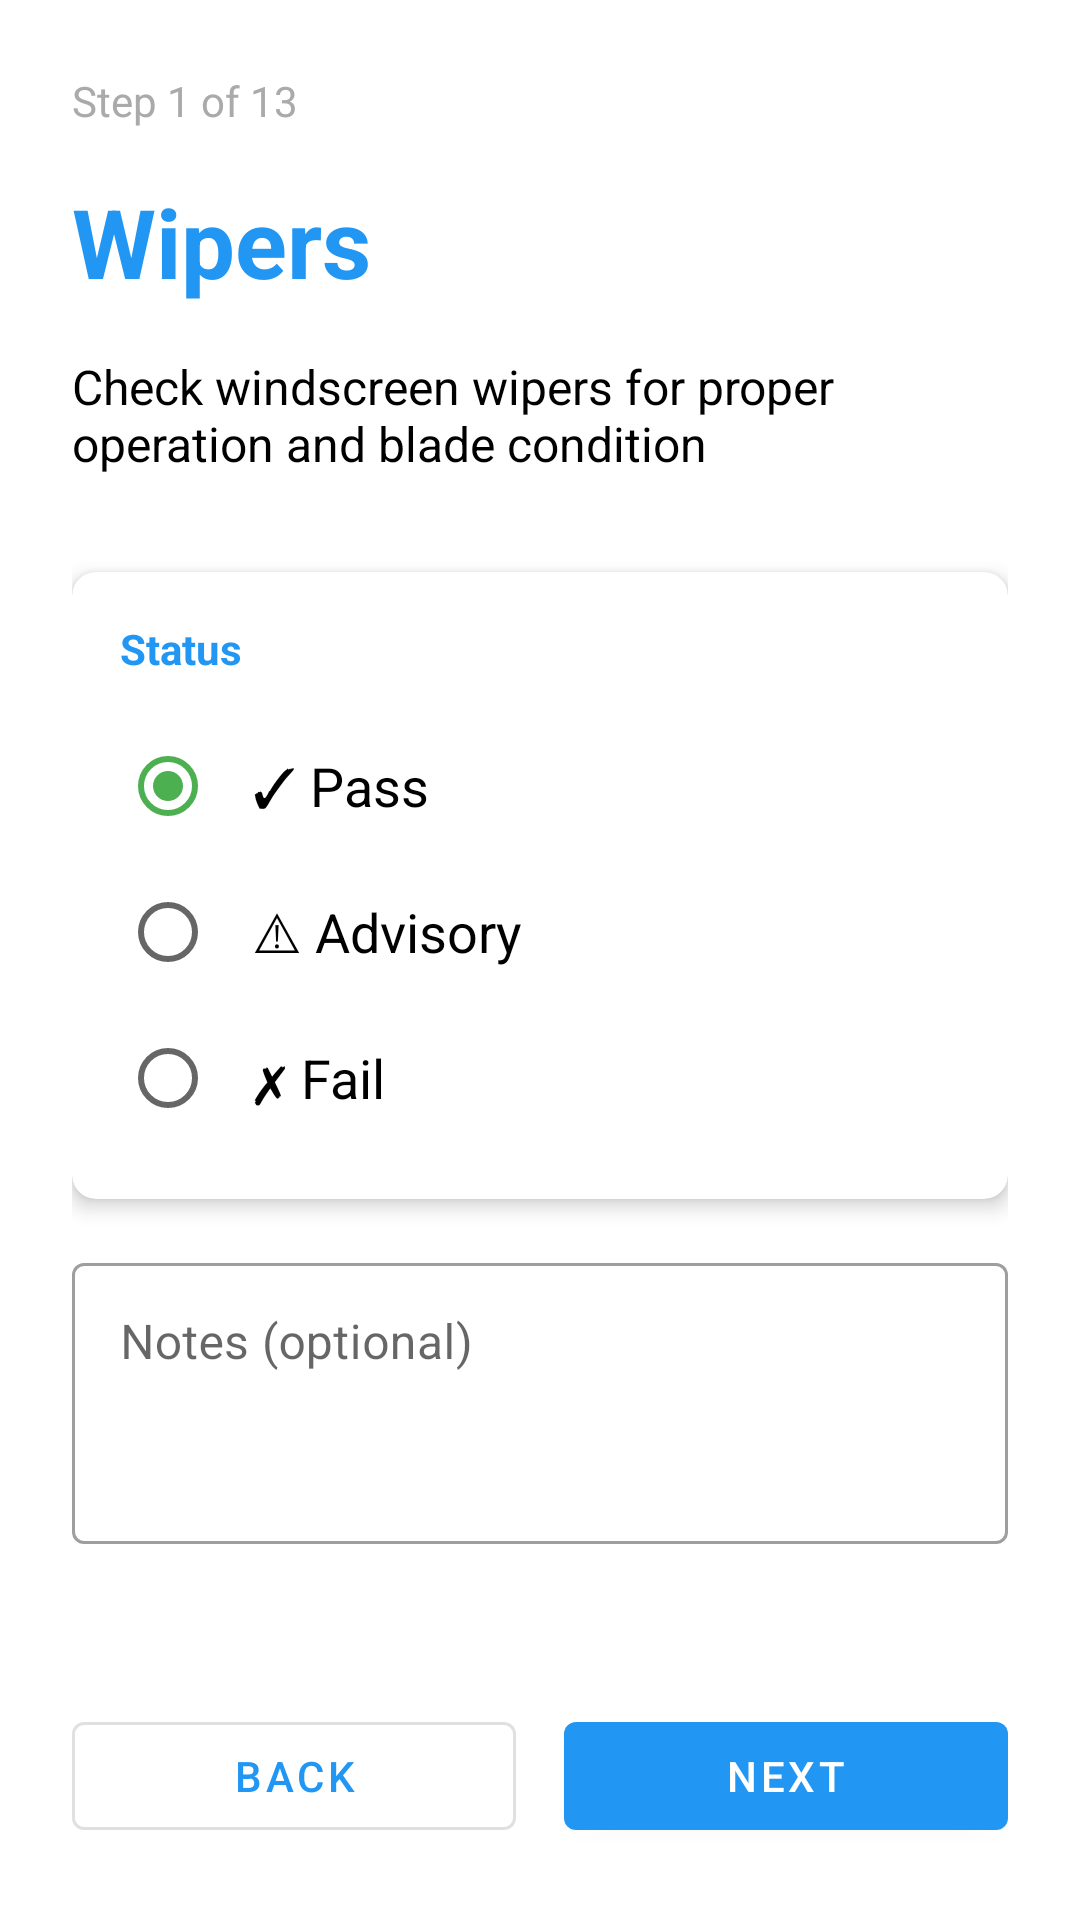

Layout XML and referenced resources for this Android screen:
<!-- AndroidManifest.xml: application theme Theme.CustomerForm -->
<!-- res/layout/activity_inspection_step.xml -->
<?xml version="1.0" encoding="utf-8"?>
<androidx.constraintlayout.widget.ConstraintLayout xmlns:android="http://schemas.android.com/apk/res/android"
    xmlns:app="http://schemas.android.com/apk/res-auto"
    android:layout_width="match_parent"
    android:layout_height="match_parent"
    android:padding="24dp">

    <TextView
        android:id="@+id/progressTextView"
        android:layout_width="wrap_content"
        android:layout_height="wrap_content"
        android:text="Step 1 of 13"
        android:textSize="14sp"
        android:textColor="@android:color/darker_gray"
        app:layout_constraintTop_toTopOf="parent"
        app:layout_constraintStart_toStartOf="parent" />

    <TextView
        android:id="@+id/titleTextView"
        android:layout_width="wrap_content"
        android:layout_height="wrap_content"
        android:text="Wipers"
        android:textSize="32sp"
        android:textStyle="bold"
        android:textColor="@color/primary"
        app:layout_constraintTop_toBottomOf="@id/progressTextView"
        app:layout_constraintStart_toStartOf="parent"
        android:layout_marginTop="16dp" />

    <TextView
        android:id="@+id/descriptionTextView"
        android:layout_width="match_parent"
        android:layout_height="wrap_content"
        android:text="Check windscreen wipers for proper operation and blade condition"
        android:textSize="16sp"
        android:textColor="@android:color/black"
        app:layout_constraintTop_toBottomOf="@id/titleTextView"
        android:layout_marginTop="16dp" />

    <com.google.android.material.card.MaterialCardView
        android:id="@+id/statusCard"
        android:layout_width="match_parent"
        android:layout_height="wrap_content"
        app:cardElevation="4dp"
        app:cardCornerRadius="8dp"
        app:layout_constraintTop_toBottomOf="@id/descriptionTextView"
        android:layout_marginTop="32dp">

        <LinearLayout
            android:layout_width="match_parent"
            android:layout_height="wrap_content"
            android:orientation="vertical"
            android:padding="16dp">

            <TextView
                android:layout_width="wrap_content"
                android:layout_height="wrap_content"
                android:text="Status"
                android:textSize="14sp"
                android:textStyle="bold"
                android:textColor="@color/primary"
                android:layout_marginBottom="12dp" />

            <RadioGroup
                android:id="@+id/statusRadioGroup"
                android:layout_width="match_parent"
                android:layout_height="wrap_content">

                <RadioButton
                    android:id="@+id/passRadio"
                    android:layout_width="match_parent"
                    android:layout_height="wrap_content"
                    android:text="✓ Pass"
                    android:textSize="18sp"
                    android:checked="true"
                    android:padding="12dp" />

                <RadioButton
                    android:id="@+id/advisoryRadio"
                    android:layout_width="match_parent"
                    android:layout_height="wrap_content"
                    android:text="⚠ Advisory"
                    android:textSize="18sp"
                    android:padding="12dp" />

                <RadioButton
                    android:id="@+id/failRadio"
                    android:layout_width="match_parent"
                    android:layout_height="wrap_content"
                    android:text="✗ Fail"
                    android:textSize="18sp"
                    android:padding="12dp" />
            </RadioGroup>
        </LinearLayout>
    </com.google.android.material.card.MaterialCardView>

    <com.google.android.material.textfield.TextInputLayout
        android:id="@+id/notesInputLayout"
        android:layout_width="match_parent"
        android:layout_height="wrap_content"
        android:hint="Notes (optional)"
        app:layout_constraintTop_toBottomOf="@id/statusCard"
        style="@style/Widget.MaterialComponents.TextInputLayout.OutlinedBox"
        android:layout_marginTop="16dp">

        <com.google.android.material.textfield.TextInputEditText
            android:id="@+id/notesEditText"
            android:layout_width="match_parent"
            android:layout_height="wrap_content"
            android:inputType="textMultiLine"
            android:lines="3"
            android:gravity="top|start" />
    </com.google.android.material.textfield.TextInputLayout>

    <LinearLayout
        android:layout_width="match_parent"
        android:layout_height="wrap_content"
        android:orientation="horizontal"
        app:layout_constraintBottom_toBottomOf="parent"
        android:layout_marginTop="24dp">

        <com.google.android.material.button.MaterialButton
            android:id="@+id/backButton"
            android:layout_width="0dp"
            android:layout_height="wrap_content"
            android:layout_weight="1"
            android:text="Back"
            style="@style/Widget.MaterialComponents.Button.OutlinedButton"
            android:layout_marginEnd="8dp" />

        <com.google.android.material.button.MaterialButton
            android:id="@+id/nextButton"
            android:layout_width="0dp"
            android:layout_height="wrap_content"
            android:layout_weight="1"
            android:text="Next"
            android:layout_marginStart="8dp" />
    </LinearLayout>

</androidx.constraintlayout.widget.ConstraintLayout>
<!-- resources referenced by this layout -->
<resources>
  <color name="primary">#FF2196F3</color>
  <style name="Theme.CustomerForm" parent="Theme.MaterialComponents.DayNight.DarkActionBar">
          <item name="colorPrimary">@color/primary</item>
          <item name="colorPrimaryDark">@color/primary_dark</item>
          <item name="colorAccent">@color/accent</item>
      </style>
  <color name="primary_dark">#FF1976D2</color>
  <color name="accent">#FF4CAF50</color>
</resources>
